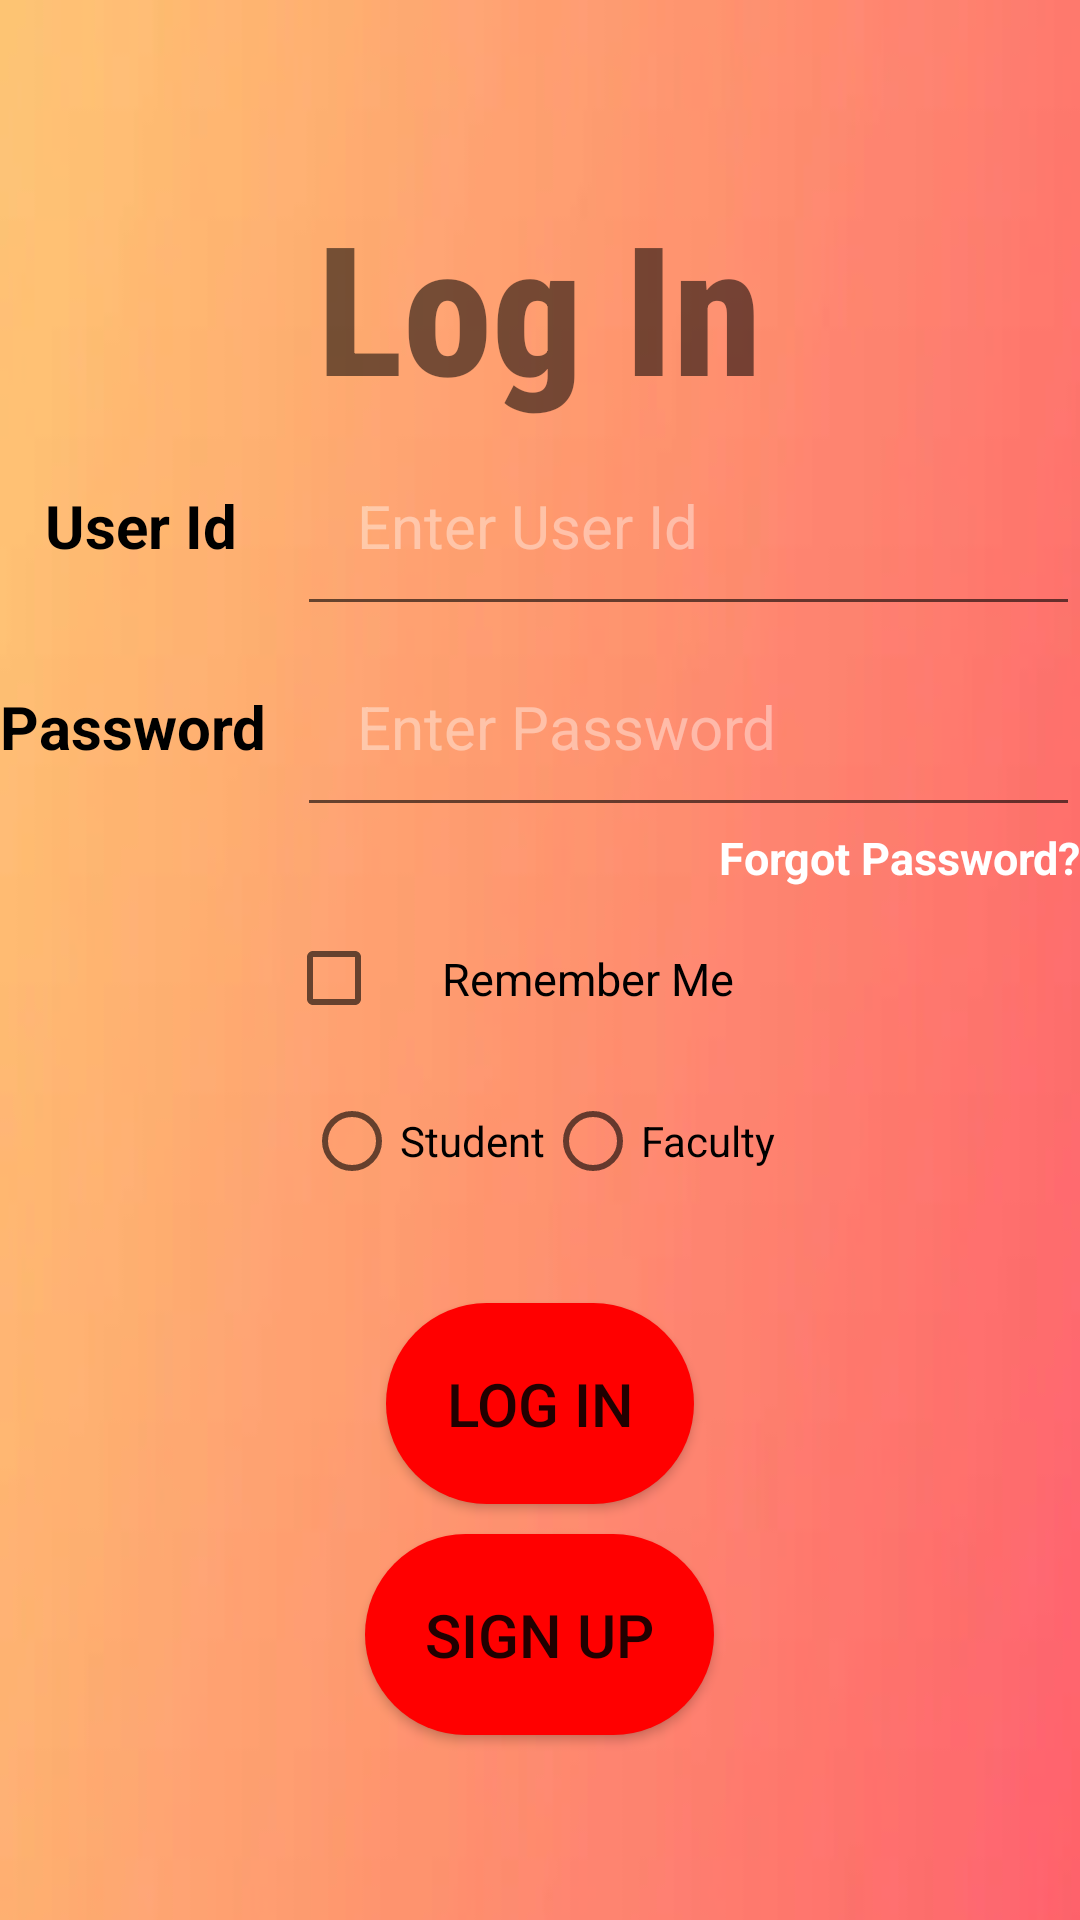

This screen was rendered from an Android layout file. Write that file and the resources it references.
<!-- AndroidManifest.xml: application theme Theme.First -->
<!-- res/layout/activity_login_page.xml -->
<?xml version="1.0" encoding="utf-8"?>
<LinearLayout xmlns:android="http://schemas.android.com/apk/res/android"
    xmlns:app="http://schemas.android.com/apk/res-auto"
    xmlns:tools="http://schemas.android.com/tools"
    android:id="@+id/main"
    android:layout_width="match_parent"
    android:layout_height="match_parent"
    android:orientation="vertical"
    android:background="@drawable/img"
    android:gravity="center"
    tools:context=".login_page">

    <TextView
        android:layout_width="wrap_content"
        android:layout_height="wrap_content"
        android:fontFamily="sans-serif-condensed-medium"
        android:text="Log In"
        android:textSize="60sp"
        android:textStyle="bold" />

    <LinearLayout
        android:layout_width="match_parent"
        android:layout_height="wrap_content"
        android:orientation="horizontal">
        <TextView
            android:layout_width="wrap_content"
            android:layout_height="wrap_content"
            android:text="User Id"
            android:textSize="20sp"
            android:textColor="@color/black"
            android:textStyle="bold"
            android:layout_marginLeft="15dp"
            android:layout_marginRight="20dp"
            android:drawableRight="@drawable/accoount"
            android:drawablePadding="20dp"/>

    <EditText
        android:layout_width="match_parent"
        android:layout_height="wrap_content"
        android:hint="Enter User Id"
        android:inputType="number"
        android:padding="20dp"
        android:textSize="20sp"
        android:textColorHint="#66FFFFFF"
        />
    </LinearLayout>

    <LinearLayout
        android:layout_width="match_parent"
        android:layout_height="wrap_content"
        android:orientation="horizontal">
        <TextView
            android:layout_width="wrap_content"
            android:layout_height="wrap_content"
            android:text="Password"
            android:textSize="20sp"
            android:textColor="@color/black"
            android:textStyle="bold"
            android:layout_marginRight="10dp"
            android:drawableRight="@drawable/baseline_password_24"
            android:drawablePadding="10dp"/>


        <EditText
            android:layout_width="match_parent"
            android:layout_height="wrap_content"
            android:hint="Enter Password"
            android:inputType="textPassword"
            android:padding="20dp"
            android:textSize="20sp"
            android:textColorHint="#66FFFFFF"
            />
    </LinearLayout>
    <TextView
        android:layout_width="match_parent"
        android:layout_height="wrap_content"
        android:text="Forgot Password?"
        android:textSize="15sp"
        android:textColor="@color/white"
        android:textStyle="bold"
        android:gravity="right"/>

    <CheckBox
        android:layout_width="wrap_content"
        android:layout_height="wrap_content"
        android:text="Remember Me"
        android:textSize="15sp"
        android:textColor="@color/black"
        android:padding="20dp">
    </CheckBox>
    <LinearLayout
        android:layout_width="match_parent"
        android:layout_height="wrap_content"
        android:orientation="horizontal"
        android:gravity="center">
    <RadioButton
        android:id="@+id/radioButton"
        android:layout_width="wrap_content"
        android:layout_height="wrap_content"
        android:text="Student"
        android:textColor="@color/black"/>

    <RadioButton
        android:id="@+id/radioButton2"
        android:layout_width="wrap_content"
        android:layout_height="wrap_content"
        android:text="Faculty"
        android:textColor="@color/black"/>
    </LinearLayout>

    <Button
        android:layout_width="wrap_content"
        android:layout_height="wrap_content"
        android:background="@drawable/rounded_btn"
        android:padding="20dp"
        android:text="Log In"
        android:textSize="20sp"
        android:layout_marginTop="30dp"/>
    <Button
        android:layout_width="wrap_content"
        android:layout_height="wrap_content"
        android:background="@drawable/rounded_btn"
        android:padding="20dp"
        android:text="Sign Up"
        android:textSize="20sp"
        android:layout_marginTop="10dp"/>

</LinearLayout>
<!-- resources referenced by this layout -->
<resources>
  <color name="black">#FF000000</color>
  <color name="white">#FFFFFFFF</color>
  <!-- drawable img: png bitmap (drawable, 18844 bytes) -->
  <!-- drawable rounded_btn (drawable) -->
  <shape xmlns:android="http://schemas.android.com/apk/res/android"
  android:shape="rectangle">
  
  <solid android:color="#FF0000" />  
  <corners android:radius="100dp" />     
  <padding
      android:left="16dp"
      android:top="20dp"
      android:right="16dp"
      android:bottom="20dp" />
  </shape>
  <style name="Theme.First" parent="Theme.MaterialComponents.DayNight.DarkActionBar">
          <item name="colorPrimary">@color/black</item>
      </style>
</resources>
